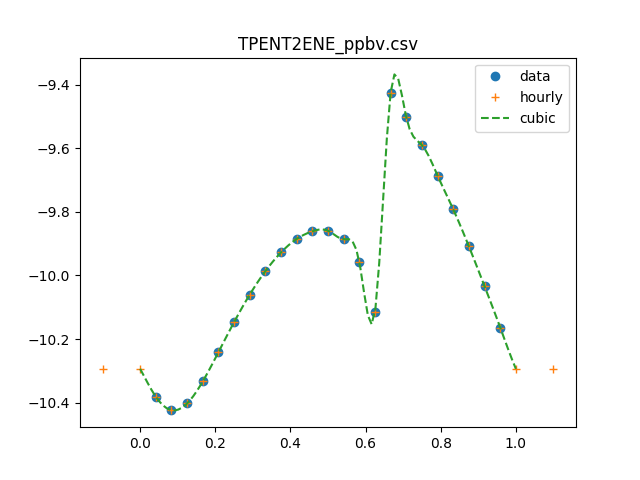

Source data for this figure (header and first rows):
0, 5.17296563452e-11
1, 4.15697396867e-11
2, 3.77126705197e-11
3, 3.95792043371e-11
4, 4.64282904116e-11
5, 5.73570717956e-11
6, 7.13008853212e-11
7, 8.70332616004e-11
8, 1.03165925025e-10
9, 1.18148793765e-10
10, 1.30269979774e-10
11, 1.3765578878e-10
12, 1.38270720296e-10
13, 1.2991746761e-10
14, 1.10236917794e-10
15, 7.67081516967e-11
16, 3.76024787464e-10
17, 3.14006035052e-10
18, 2.57099062258e-10
19, 2.06019074338e-10
20, 1.61319470326e-10
21, 1.23391843036e-10
22, 9.24659790635e-11
23, 6.86098587819e-11
